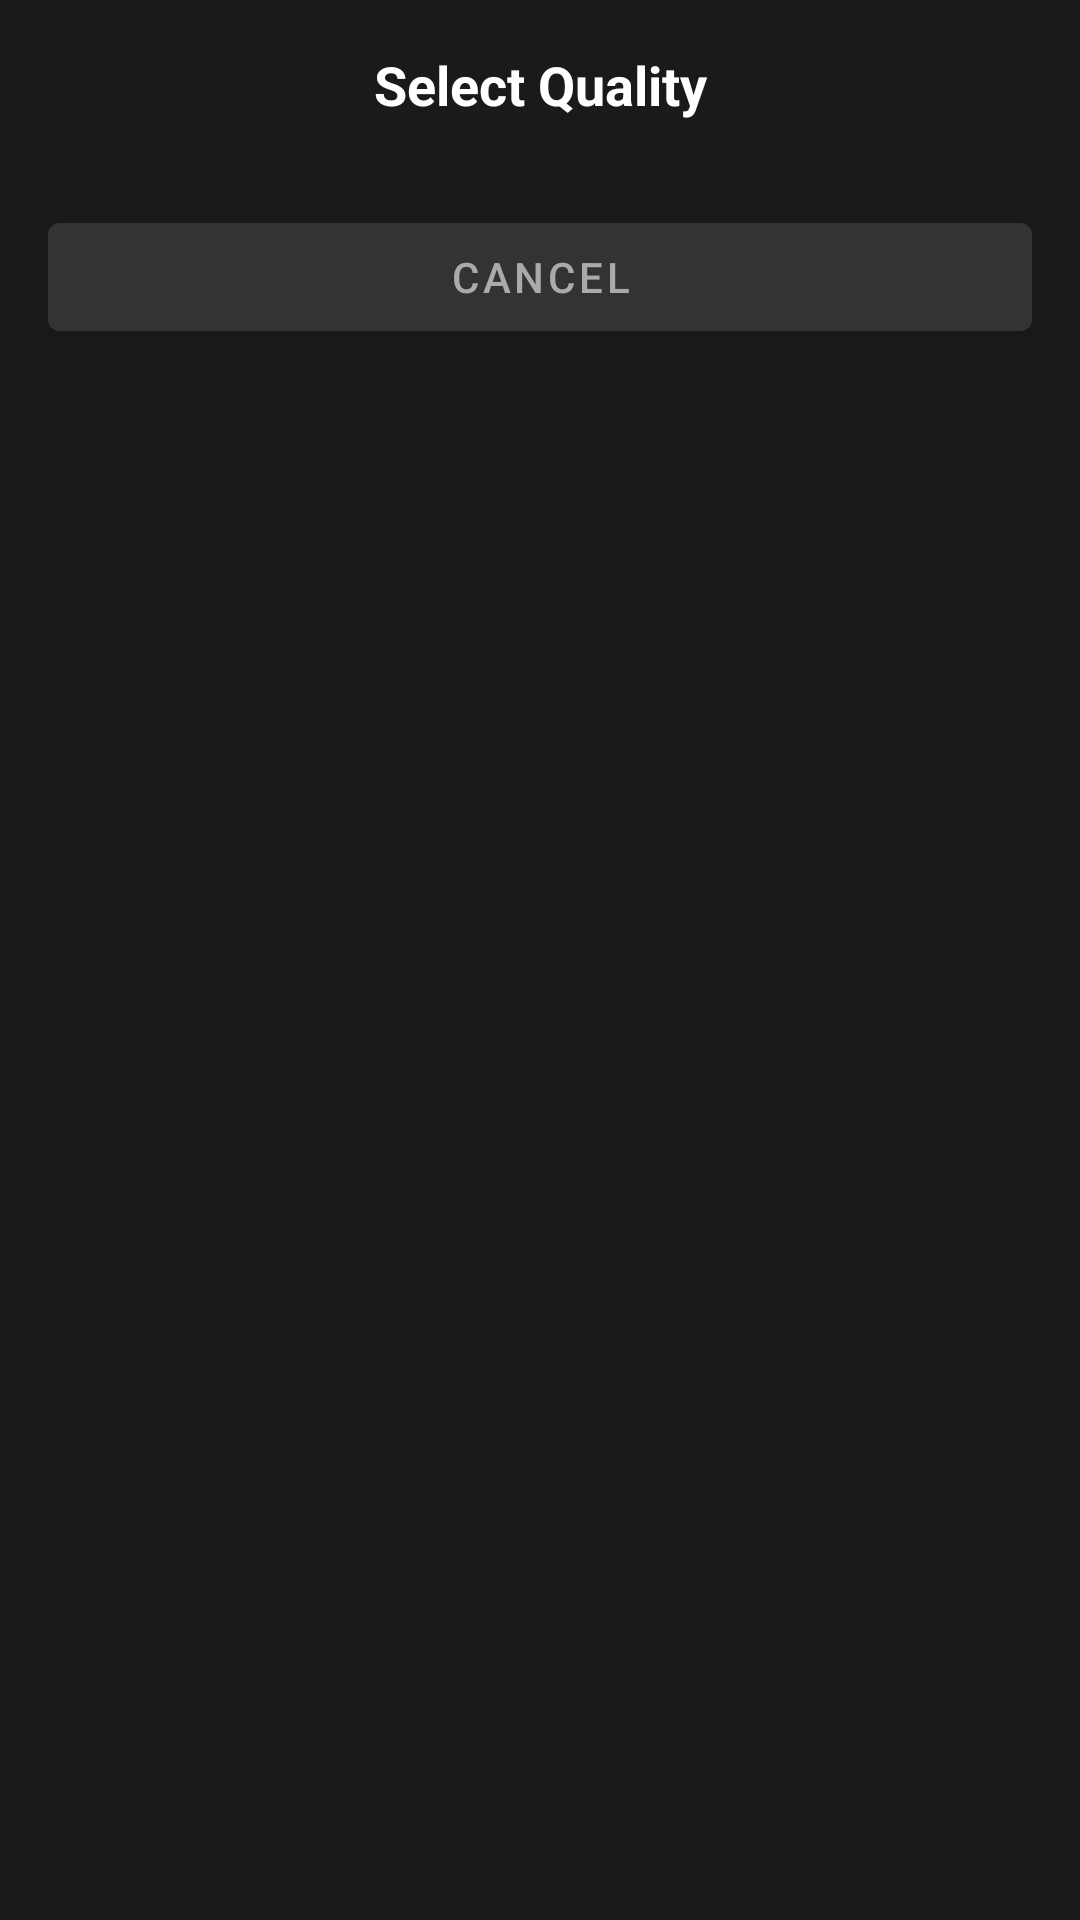

The Android layout XML behind this screen, and the referenced resources:
<!-- AndroidManifest.xml: application theme Theme.OmarFlex5 -->
<!-- res/layout/dialog_resolution_selection.xml -->
<?xml version="1.0" encoding="utf-8"?>
<LinearLayout xmlns:android="http://schemas.android.com/apk/res/android"
    android:layout_width="match_parent"
    android:layout_height="wrap_content"
    android:background="#1A1A1A"
    android:orientation="vertical"
    android:padding="16dp">

    <TextView
        android:id="@+id/text_dialog_title"
        android:layout_width="match_parent"
        android:layout_height="wrap_content"
        android:layout_marginBottom="16dp"
        android:gravity="center"
        android:text="Select Quality"
        android:textColor="#FFFFFF"
        android:textSize="18sp"
        android:textStyle="bold" />

    <androidx.recyclerview.widget.RecyclerView
        android:id="@+id/recycler_resolutions"
        android:layout_width="match_parent"
        android:layout_height="wrap_content"
        android:scrollbars="vertical" />

    <Button
        android:id="@+id/btn_cancel"
        android:layout_width="match_parent"
        android:layout_height="wrap_content"
        android:layout_marginTop="12dp"
        android:backgroundTint="#333333"
        android:text="Cancel"
        android:textColor="#AAAAAA" />

</LinearLayout>
<!-- resources referenced by this layout -->
<resources>
  <style name="Theme.OmarFlex5" parent="Theme.MaterialComponents.DayNight.NoActionBar">
          
          <item name="colorPrimary">@color/netflix_red</item>
          <item name="colorPrimaryVariant">@color/netflix_background</item>
          <item name="colorOnPrimary">@color/white</item>
          
          <item name="colorSecondary">@color/netflix_red</item>
          <item name="colorSecondaryVariant">@color/netflix_red</item>
          <item name="colorOnSecondary">@color/black</item>
          
          <item name="android:statusBarColor">@color/netflix_background</item>
          
          <item name="android:windowBackground">@color/netflix_background</item>
          <item name="windowNoTitle">true</item>
          <item name="windowActionBar">false</item>
          
      </style>
  <color name="netflix_red">#E50914</color>
  <color name="netflix_background">#141414</color>
  <color name="white">#FFFFFFFF</color>
  <color name="black">#FF000000</color>
</resources>
